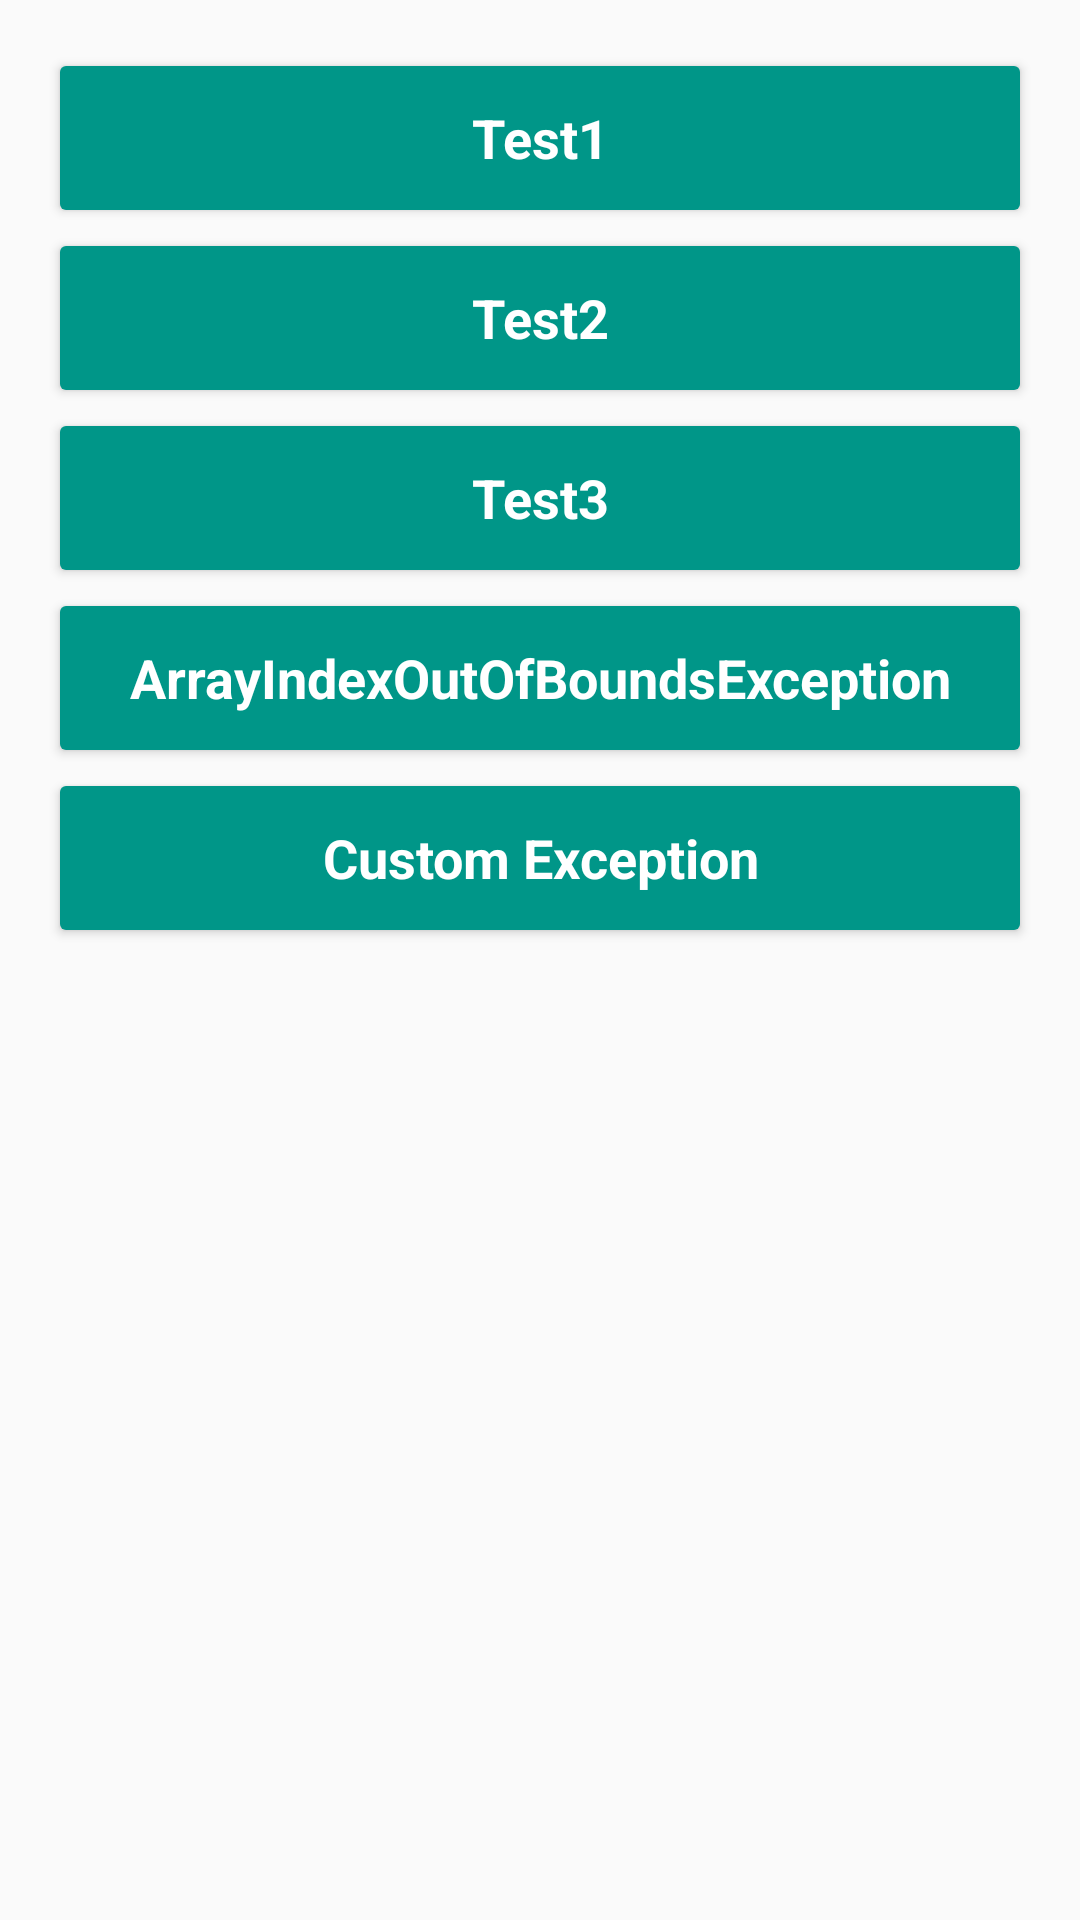

Write the Android layout XML for this screen, with the resource values it uses.
<!-- AndroidManifest.xml: application theme AppTheme -->
<!-- res/layout/activity_enum_test.xml -->
<RelativeLayout
	xmlns:android="http://schemas.android.com/apk/res/android"
	xmlns:tools="http://schemas.android.com/tools"
	android:layout_width="match_parent"
	android:layout_height="match_parent"
	android:paddingBottom="@dimen/activity_vertical_margin"
	android:paddingLeft="@dimen/activity_horizontal_margin"
	android:paddingRight="@dimen/activity_horizontal_margin"
	android:paddingTop="@dimen/activity_vertical_margin"
	tools:context="com.pluu.androidview.data.EnumTestActivity">

	<Button
		style="@style/ButtonStyle"
		android:id="@+id/button"
		android:layout_width="match_parent"
		android:layout_height="wrap_content"
		android:text="Test1"/>

	<Button
		style="@style/ButtonStyle"
		android:id="@+id/button1"
		android:layout_width="match_parent"
		android:layout_height="wrap_content"
		android:layout_below="@+id/button"
		android:text="Test2"/>

	<Button
		style="@style/ButtonStyle"
		android:id="@+id/button2"
		android:layout_width="match_parent"
		android:layout_height="wrap_content"
		android:layout_below="@+id/button1"
		android:text="Test3"/>

	<Button
		style="@style/ButtonStyle"
		android:id="@+id/button3"
		android:layout_width="match_parent"
		android:layout_height="wrap_content"
		android:layout_below="@+id/button2"
		android:text="ArrayIndexOutOfBoundsException"/>

	<Button
		style="@style/ButtonStyle"
		android:id="@+id/button4"
		android:layout_width="match_parent"
		android:layout_height="wrap_content"
		android:layout_below="@+id/button3"
		android:text="Custom Exception"/>
</RelativeLayout>
<!-- resources referenced by this layout -->
<resources>
  <dimen name="activity_horizontal_margin">16dp</dimen>
  <dimen name="activity_vertical_margin">16dp</dimen>
  <style name="ButtonStyle">
  		<item name="android:textColor">@android:color/white</item>
  		<item name="android:textStyle">bold</item>
  		<item name="android:textAllCaps">false</item>
  		<item name="android:textAppearance">@android:style/TextAppearance.Medium</item>
  		<item name="android:minHeight">60dp</item>
  	</style>
  <style name="AppTheme" parent="Theme.AppCompat.Light.DarkActionBar">
  		<item name="colorPrimary">@color/colorPrimary</item>
  		<item name="colorPrimaryDark">@color/colorPrimaryDark</item>
  		<item name="colorAccent">@color/colorAccent</item>
  		<item name="colorButtonNormal">@color/colorButtonNormal</item>
  		<item name="colorControlHighlight">@color/colorControlHighlight</item>
  	</style>
  <color name="colorPrimary">#00bcd4</color>
  <color name="colorPrimaryDark">#006064</color>
  <color name="colorAccent">#e91e63</color>
  <color name="colorButtonNormal">#009688</color>
  <color name="colorControlHighlight">#004d40</color>
</resources>
